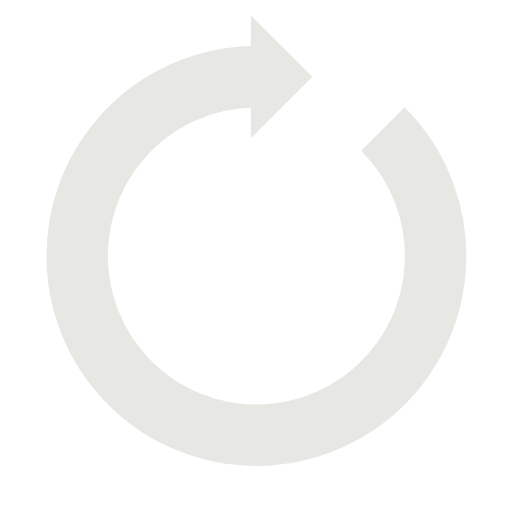
t = 0.00 s
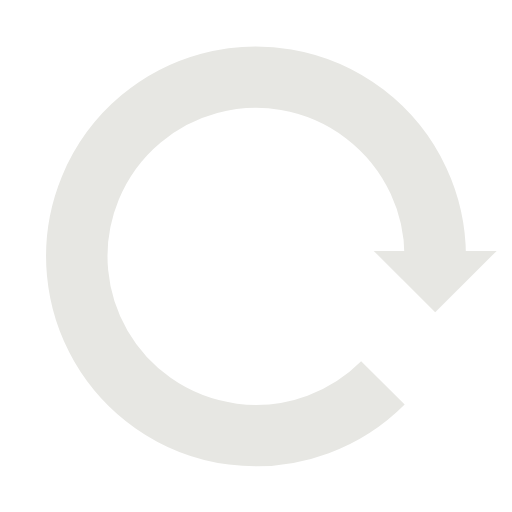
t = 0.45 s
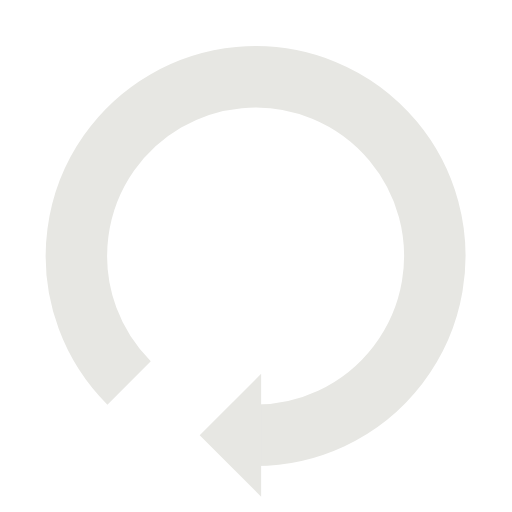
t = 0.90 s
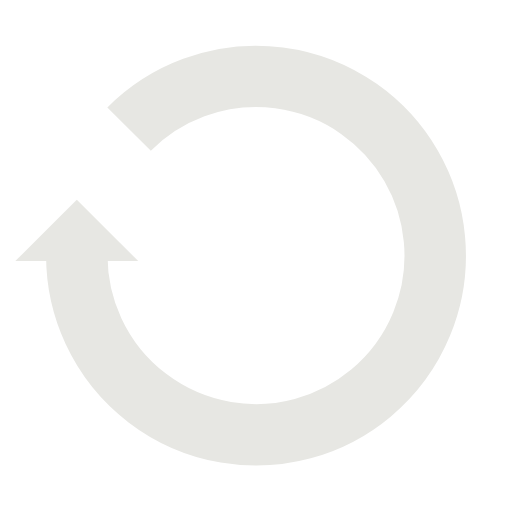
t = 1.35 s

The animated SVG that drew these frames (rendered in a browser with its animation timeline set to each time). Animation: 1 SMIL element (animateTransform=1); one cycle of 1.80 s, repeats indefinitely.

<svg width="90px" height="90px" xmlns="http://www.w3.org/2000/svg" viewBox="0 0 100 100" preserveAspectRatio="xMidYMid" class="lds-reload" style="animation-play-state: running; animation-delay: 0s; background: none;"><g transform="rotate(273.333 50 50)" style="animation-play-state: running; animation-delay: 0s;"><path d="M50 15A35 35 0 1 0 74.787 25.213" fill="none" ng-attr-stroke="{{config.color}}" ng-attr-stroke-width="{{config.width}}" stroke="#e7e7e3" stroke-width="12" style="animation-play-state: running; animation-delay: 0s;"></path><path ng-attr-d="{{config.darrow}}" ng-attr-fill="{{config.color}}" d="M49 3L49 27L61 15L49 3" fill="#e7e7e3" style="animation-play-state: running; animation-delay: 0s;"></path><animateTransform attributeName="transform" type="rotate" calcMode="linear" values="0 50 50;360 50 50" keyTimes="0;1" dur="1.8s" begin="0s" repeatCount="indefinite" style="animation-play-state: running; animation-delay: 0s;"></animateTransform></g></svg>
